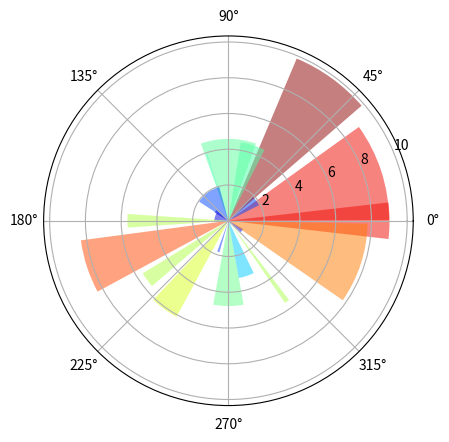

Here is the Python script that generated this plot:
import numpy as np
import matplotlib.pyplot as plt

N = 20
theta = np.linspace(0.0, 2 * np.pi, N, endpoint=False)
radii = 10 * np.random.rand(N)
width = np.pi / 4 * np.random.rand(N)

ax = plt.subplot(111, polar=True)
bars = ax.bar(theta, radii, width=width, bottom=0.0)

# Use custom colors and opacity
for r, bar in zip(radii, bars):
    bar.set_facecolor(plt.cm.jet(r / 10.))
    bar.set_alpha(0.5)

plt.show()